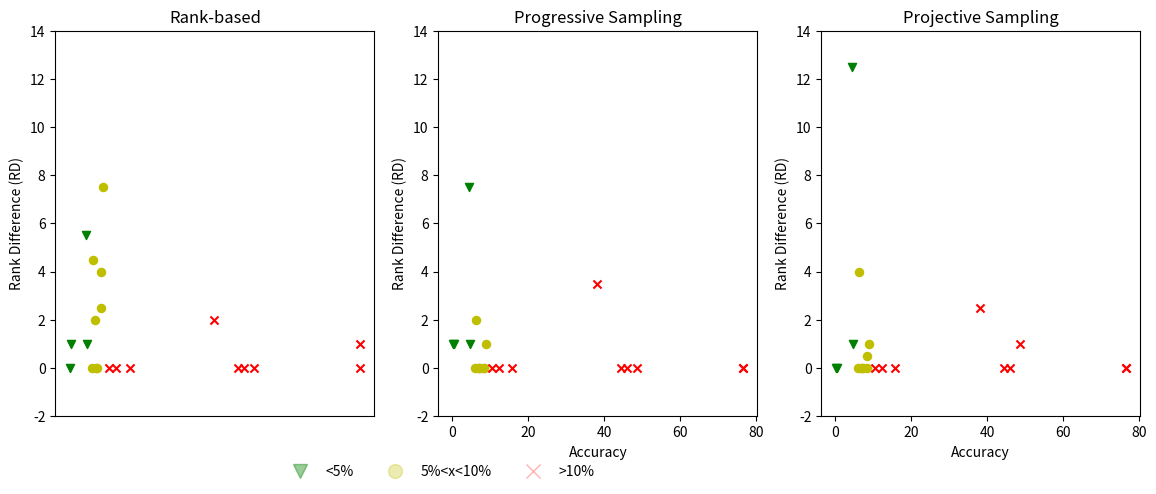

Here is the Python script that generated this plot:
import matplotlib.pyplot as plt

data = [["./Data/Apache_AllMeasurements.csv",0,0,0,7.17],
        ["./Data/BDBC_AllMeasurements.csv",1,1,0,0.48],
        ["./Data/Dune.csv",4.5,2,4,6.25],
        ["./Data/HSMGP_num.csv",2,0,0,6.88],
        ["./Data/lrzip.csv",0,0,0,6.07],
        ["./Data/rs-6d-c3_obj1.csv",4,0,0,8.4],
        ["./Data/rs-6d-c3_obj2.csv",7.5,1,1,9.01],
        ["./Data/sol-6d-c2-obj1.csv",2,3.5,2.5,38.08],
        ["./Data/sol-6d-c2-obj2.csv",1,0,0,76.52],
        #["./Data/sort_256_obj2.csv",0,0,0,6.79],
        ["./Data/SQL_AllMeasurements.csv",5.5,7.5,12.5,4.41],
        ["./Data/wc-3d-c4_obj2.csv",0,0,0,44.45],
        ["./Data/wc-6d-c1-obj1.csv",0,0,0,7.44],
        ["./Data/wc-6d-c1-obj2.csv",2.5,0,0.5,8.47],
        ["./Data/wc+rs-3d-c4-obj1.csv",0,0,0,10.46],
        ["./Data/wc+rs-3d-c4-obj2.csv",0,0,0,76.55],
        ["./Data/wc+sol-3d-c4-obj1.csv",0,0,0,12.36],
        ["./Data/wc+sol-3d-c4-obj2.csv",0,0,0,46.08],
        ["./Data/wc+wc-3d-c4-obj1.csv",0,0,0,15.9],
        ["./Data/wc+wc-3d-c4-obj2.csv",0,0,1,48.75],
        ["./Data/WGet.csv",1,1,1,4.71],
        ["./Data/X264_AllMeasurements.csv",0,1,0,0.19]]

left, width = .53, .5
bottom, height = .25, .5
right = left + width
top = bottom + height

f, ((ax1, ax2, ax3)) = plt.subplots(1, 3)

# for dumb learner
ax1.scatter([d[-1] for d in data if d[-1] < 5], [d[1] for d in data if d [-1] <= 5], color='g', marker='v', s=34)
ax1.scatter([d[-1] for d in data if 5 < d [-1] <= 10], [d[1] for d in data if 5 < d [-1] <= 10], color='y', marker='o', s=34)
ax1.scatter([d[-1] for d in data if d[-1] > 10], [d[1] for d in data if d [-1] > 10], color='r', marker='x', s=34)


ax1.set_ylim(-2,14)
ax1.set_title('Rank-based')
ax1.set_ylabel("Rank Difference (RD)")
ax1.set_xticks([])
# ax1.set_xlabel("Accuracy")
# ax1.set_yscale('log')

ax2.set_ylim(-2,14)
ax2.scatter([d[-1] for d in data if d[-1] < 5], [d[2] for d in data if d [-1] <= 5], marker='v', color='g', s=34)
ax2.scatter([d[-1] for d in data if 5 < d [-1] <= 10], [d[2] for d in data if 5 < d [-1] <= 10], marker='o', color='y', s=34)
ax2.scatter([d[-1] for d in data if d[-1] > 10], [d[2] for d in data if d [-1] > 10], marker='x', color='r', s=34)

ax2.set_title('Progressive Sampling')
ax2.set_ylabel("Rank Difference (RD)")
ax2.set_xlabel("Accuracy")

ax3.set_ylim(-2,14)
ax3.scatter([d[-1] for d in data if d[-1] < 5], [d[3] for d in data if d [-1] <= 5], marker='v', color='g', s=34)
ax3.scatter([d[-1] for d in data if 5 < d [-1] <= 10], [d[3] for d in data if 5 < d [-1] <= 10], marker='o', color='y', s=34)
ax3.scatter([d[-1] for d in data if d[-1] > 10], [d[3] for d in data if d [-1] > 10 and d[3]!= -1], marker='x', color='r', s=34)

ax3.set_title('Projective Sampling')
ax3.set_ylabel("Rank Difference (RD)")
ax3.set_xlabel("Accuracy")

from matplotlib.lines import Line2D

circ3 = Line2D([0], [0], linestyle="none", marker="x", alpha=0.3, markersize=10, color="r")
circ1 = Line2D([0], [0], linestyle="none", marker="v", alpha=0.4, markersize=10, color="g")
circ2 = Line2D([0], [0], linestyle="none", marker="o", alpha=0.3, markersize=10, color="y")



plt.figlegend((circ1, circ2, circ3), ('<5%', '5%<x<10%', '>10%'), frameon=False, loc='lower center',
              bbox_to_anchor=(0.4, -0.04),fancybox=True, ncol=3)

f.set_size_inches(14, 5)
# plt.show()
plt.savefig('figure4.png', bbox_inches='tight')
